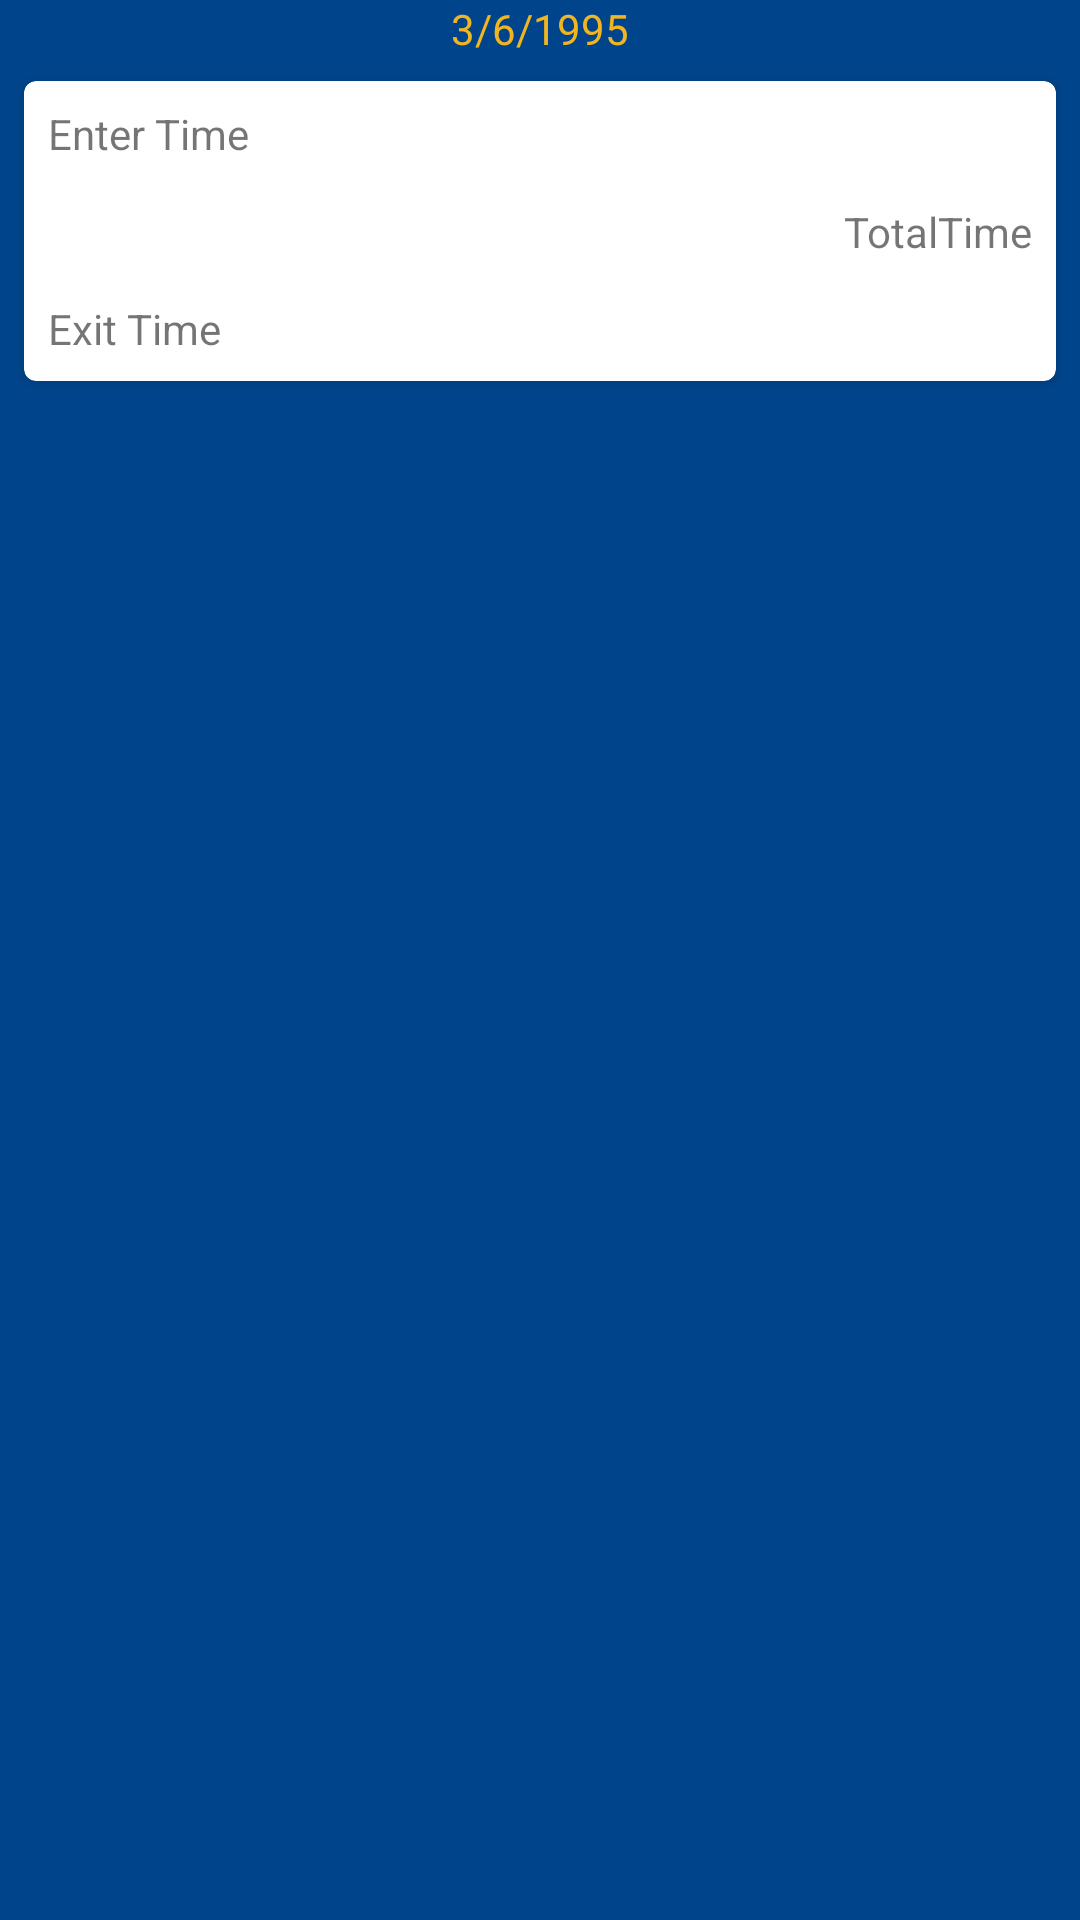

The Android layout XML behind this screen, and the referenced resources:
<!-- AndroidManifest.xml: application theme AppTheme -->
<!-- res/layout/log_view_layout.xml -->
<?xml version="1.0" encoding="utf-8"?>
<LinearLayout
    xmlns:android="http://schemas.android.com/apk/res/android"
    android:layout_width="match_parent"
    android:layout_height="wrap_content"
    android:background="@color/UCSCBlue"
    android:orientation="vertical">

    <TextView
        android:id="@+id/mTV_Date"
        android:layout_width="wrap_content"
        android:layout_height="wrap_content"
        android:layout_gravity="center"
        android:text="3/6/1995"
        android:textColor="@color/UCSCGold"/>

    <android.support.v7.widget.CardView
        xmlns:android="http://schemas.android.com/apk/res/android"
        xmlns:card_view="http://schemas.android.com/apk/res-auto"
        android:id="@+id/card_view"
        android:layout_width="fill_parent"
        android:layout_height="100dp"
        android:layout_gravity="center"
        android:layout_margin="8dp"
        card_view:cardCornerRadius="4dp">

        <android.support.constraint.ConstraintLayout
            android:layout_width="match_parent"
            android:layout_height="match_parent">

            <TextView
                android:id="@+id/mTV_ExitTime"
                android:layout_width="wrap_content"
                android:layout_height="wrap_content"
                android:layout_gravity="right|center_vertical"
                android:layout_marginBottom="8dp"
                android:layout_marginStart="8dp"
                android:text="Exit Time"
                android:textAlignment="center"
                card_view:layout_constraintBottom_toBottomOf="parent"
                card_view:layout_constraintStart_toStartOf="parent"/>

            <TextView
                android:id="@+id/mTV_EnterTime"
                android:layout_width="wrap_content"
                android:layout_height="wrap_content"
                android:layout_gravity="center_vertical"
                android:layout_marginStart="8dp"
                android:layout_marginTop="8dp"
                android:text="Enter Time"
                card_view:layout_constraintStart_toStartOf="parent"
                card_view:layout_constraintTop_toTopOf="parent"/>

            <TextView
                android:id="@+id/mTV_TotalTime"
                android:layout_width="wrap_content"
                android:layout_height="wrap_content"
                android:layout_marginBottom="8dp"
                android:layout_marginEnd="8dp"
                android:layout_marginTop="8dp"
                android:text="TotalTime"
                card_view:layout_constraintBottom_toBottomOf="parent"
                card_view:layout_constraintEnd_toEndOf="parent"
                card_view:layout_constraintTop_toTopOf="parent"/>
        </android.support.constraint.ConstraintLayout>


    </android.support.v7.widget.CardView>
</LinearLayout>
<!-- resources referenced by this layout -->
<resources>
  <color name="UCSCBlue">#00458c</color>
  <color name="UCSCGold">#f1b521</color>
  <style name="AppTheme" parent="Theme.AppCompat.Light.DarkActionBar">
          
          <item name="colorPrimary">@color/UCSCBlue</item>
          <item name="colorPrimaryDark">@color/UCSCBlue</item>
          <item name="colorAccent">@color/UCSCGold</item>
      </style>
</resources>
